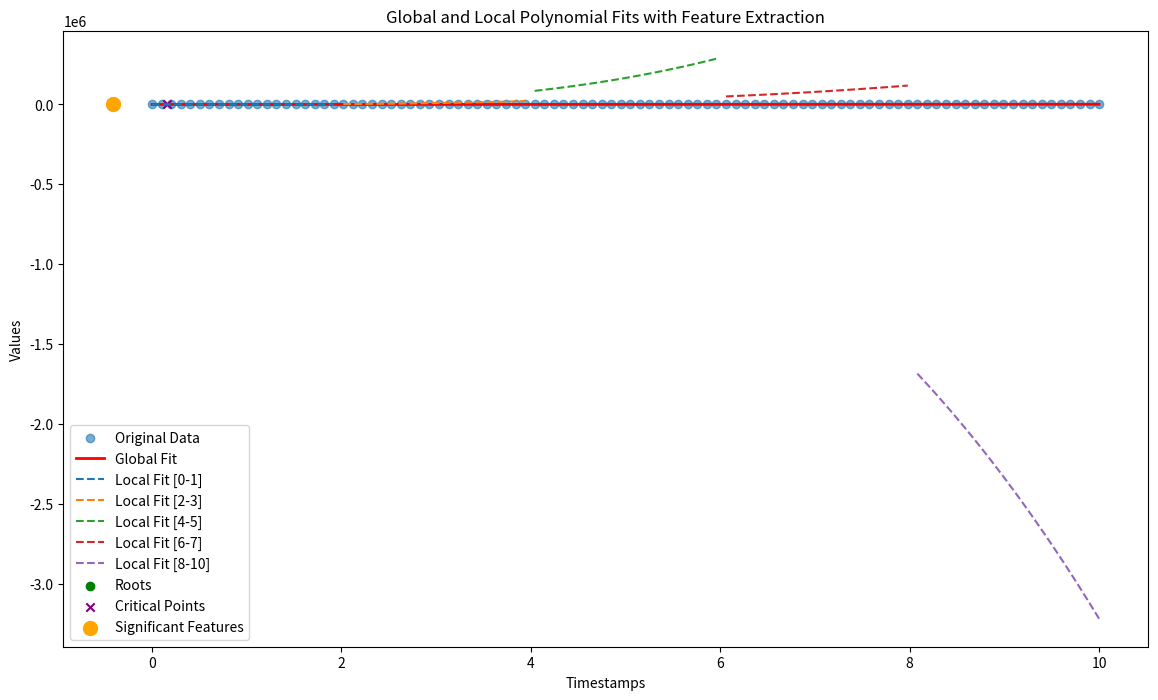

The matplotlib source for this figure:
import numpy as np
import sympy as sp
import matplotlib.pyplot as plt
from scipy.linalg import lstsq


# 1. Fit polynomial for local sheaf sections
def fit_polynomial_sheaf(timestamps, values, degree=3):
    """
    Fits a polynomial of a given degree to a dataset section (local sheaf).
    """
    A = np.vander(timestamps, degree + 1, increasing=False)
    coeffs, _, _, _ = lstsq(A, values)
    poly = np.poly1d(coeffs[::-1])  # Reverse coefficients for np.poly1d
    return poly, coeffs


# 2. Compute transition maps for smoothing overlaps
def compute_transition_maps(local_sections):
    """
    Computes transition maps between overlapping polynomial sections.
    Ensures smoothness in overlaps by minimizing mismatches with higher-order corrections.
    """
    transition_maps = []
    for i in range(len(local_sections) - 1):
        poly1, _, window1 = local_sections[i]
        poly2, _, window2 = local_sections[i + 1]
        
        # Overlap region
        overlap_start = max(window1[0], window2[0])
        overlap_end = min(window1[-1], window2[-1])
        
        if overlap_start < overlap_end:
            overlap_t = np.linspace(overlap_start, overlap_end, 50)
            diff = poly1(overlap_t) - poly2(overlap_t)
            
            # Use a quadratic correction for smoother transitions
            correction_coeffs = np.polyfit(overlap_t, diff, 2)
            correction_poly = np.poly1d(correction_coeffs[::-1])
            transition_maps.append(correction_poly)
        else:
            transition_maps.append(None)
    return transition_maps


# 3. Merge local sections with enhanced smoothing
def merge_polynomials_with_transition_maps(local_sections, transition_maps):
    """
    Merges local polynomial sections into a global polynomial with smooth transitions.
    """
    merged_coeffs = np.zeros_like(local_sections[0][1])
    weight = np.zeros_like(merged_coeffs)
    
    for i, (poly, coeffs, window_t) in enumerate(local_sections):
        if i > 0 and transition_maps[i - 1]:
            correction = transition_maps[i - 1](window_t)
            corrected_coeffs = coeffs + correction
        else:
            corrected_coeffs = coeffs

        merged_coeffs += corrected_coeffs * len(window_t)
        weight += len(window_t)

    return np.poly1d(merged_coeffs / weight)


# 4. Extract roots and critical points with classification
def extract_features_and_classify(poly, persistence_threshold=0.1):
    """
    Extracts roots and critical points of the polynomial and classifies them based on persistence.
    """
    x = sp.Symbol('x')
    poly_expr = sp.Poly.from_list(poly.coefficients[::-1], x)
    
    # Roots
    roots = sp.solvers.solve(poly_expr, x)

    # Critical points (first derivative = 0)
    deriv = sp.diff(poly_expr.as_expr(), x)
    critical_points = sp.solvers.solve(deriv, x)

    # Persistence analysis (simple proximity metric)
    features = np.array([r.evalf() for r in roots if sp.im(r) == 0] +
                        [c.evalf() for c in critical_points if sp.im(c) == 0])
    persistence = np.abs(np.diff(np.sort(features)))

    # Classify significant features
    significant_features = features[np.where(persistence > persistence_threshold)]
    return roots, critical_points, significant_features


# 5. Local polynomial fitting with adaptive degree
def local_polynomial_fitting_adaptive(timestamps, values, window_size=10, base_degree=3):
    """
    Fits local polynomial sections to the dataset using sliding windows.
    Adjusts the degree of the polynomial based on local variance.
    """
    local_sections = []
    num_points = len(timestamps)

    for i in range(0, num_points, window_size):
        # Extract the window
        window_t = timestamps[i:i + window_size]
        window_v = values[i:i + window_size]

        if len(window_t) >= base_degree + 1:  # Ensure sufficient data points
            local_variance = np.var(window_v)
            degree = base_degree + (1 if local_variance > 1 else 0)  # Adjust degree
            poly, coeffs = fit_polynomial_sheaf(window_t, window_v, degree)
            local_sections.append((poly, coeffs, window_t))

    return local_sections


# 6. Enhanced Visualization
def plot_results(timestamps, values, global_poly, local_sections, roots, critical_points, significant_features):
    """
    Visualizes the dataset, global polynomial, local fits, roots, and critical points.
    Highlights significant features based on persistence.
    """
    plt.figure(figsize=(14, 8))
    
    # Original data
    plt.scatter(timestamps, values, label="Original Data", alpha=0.6)
    
    # Global polynomial fit
    plt.plot(timestamps, global_poly(timestamps), color="red", label="Global Fit", linewidth=2)
    
    # Local fits
    for poly, _, window_t in local_sections:
        t_fit = np.linspace(min(window_t), max(window_t), 100)
        plt.plot(t_fit, poly(t_fit), '--', label=f"Local Fit [{int(min(window_t))}-{int(max(window_t))}]")
    
    # Roots
    roots_real = [r.evalf() for r in roots if sp.im(r) == 0]
    plt.scatter(roots_real, [0] * len(roots_real), color="green", label="Roots", marker='o')
    
    # Critical points
    critical_real = [c.evalf() for c in critical_points if sp.im(c) == 0]
    plt.scatter(critical_real, global_poly(critical_real), color="purple", label="Critical Points", marker='x')

    # Highlight significant features
    plt.scatter(significant_features, global_poly(significant_features), color="orange", label="Significant Features", s=100)
    
    plt.title("Global and Local Polynomial Fits with Feature Extraction")
    plt.xlabel("Timestamps")
    plt.ylabel("Values")
    plt.legend()
    plt.show()


# 7. Main Workflow
if __name__ == "__main__":
    # Example dataset
    np.random.seed(42)
    timestamps = np.linspace(0, 10, 100)
    values = 3 * timestamps**2 - 4 * timestamps + 5 + np.random.normal(0, 10, size=100)

    # Adaptive local polynomial fitting
    base_degree = 2
    window_size = 20
    local_sections = local_polynomial_fitting_adaptive(timestamps, values, window_size=window_size, base_degree=base_degree)

    # Compute transition maps
    transition_maps = compute_transition_maps(local_sections)

    # Merge into a global polynomial
    global_poly = merge_polynomials_with_transition_maps(local_sections, transition_maps)

    # Extract features and classify
    roots, critical_points, significant_features = extract_features_and_classify(global_poly)

    # Visualization
    plot_results(timestamps, values, global_poly, local_sections, roots, critical_points, significant_features)
